Labelled photos from "BCCD_410_split", an image-classification folder in kylewang1999/BCCD_Dataset. The possible labels are: eosinophil, lymphocyte, monocyte, neutrophil, basophil.

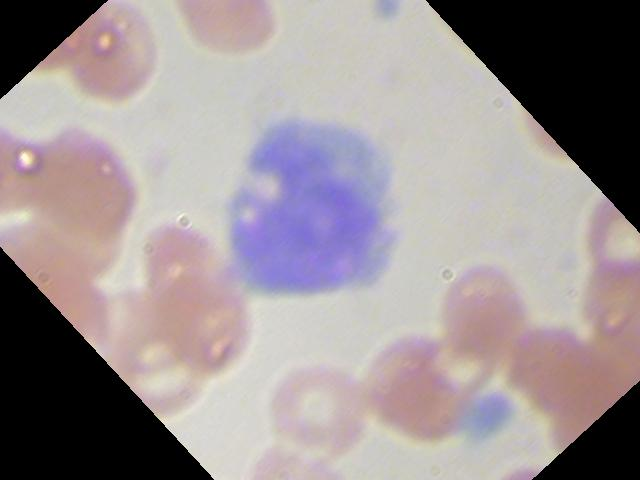
Label: monocyte

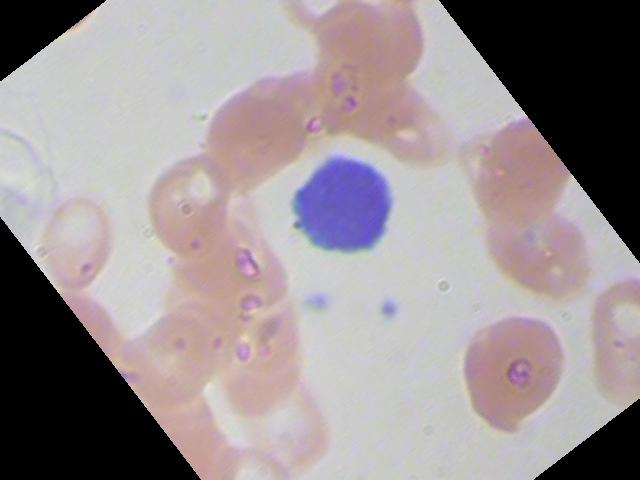
Label: lymphocyte

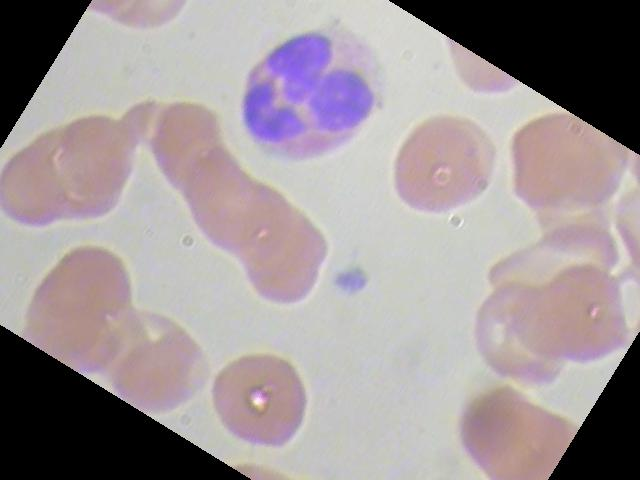
Label: eosinophil

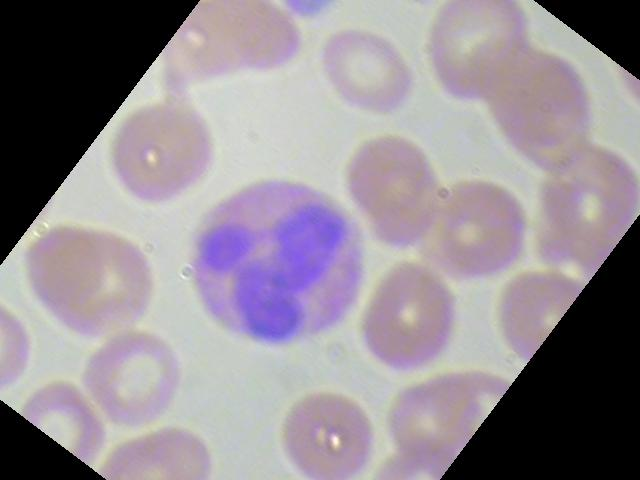
Label: eosinophil

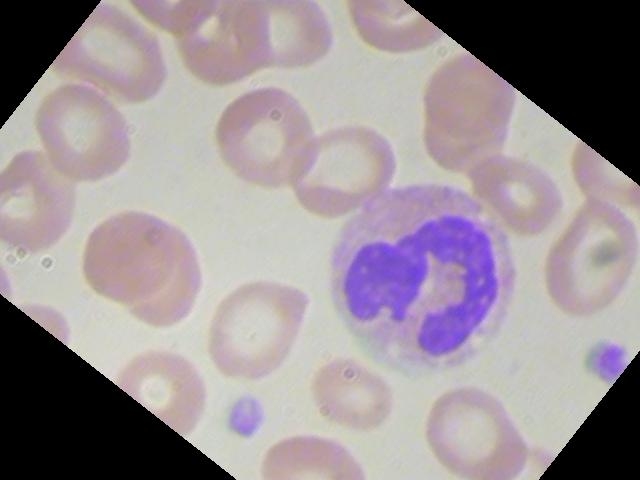
Label: neutrophil

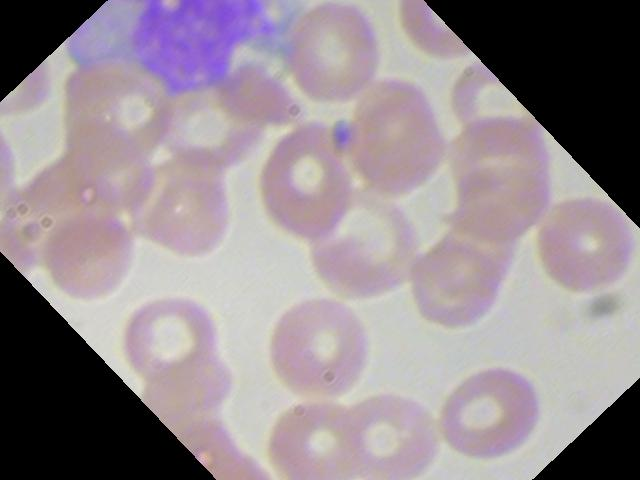
Label: monocyte
